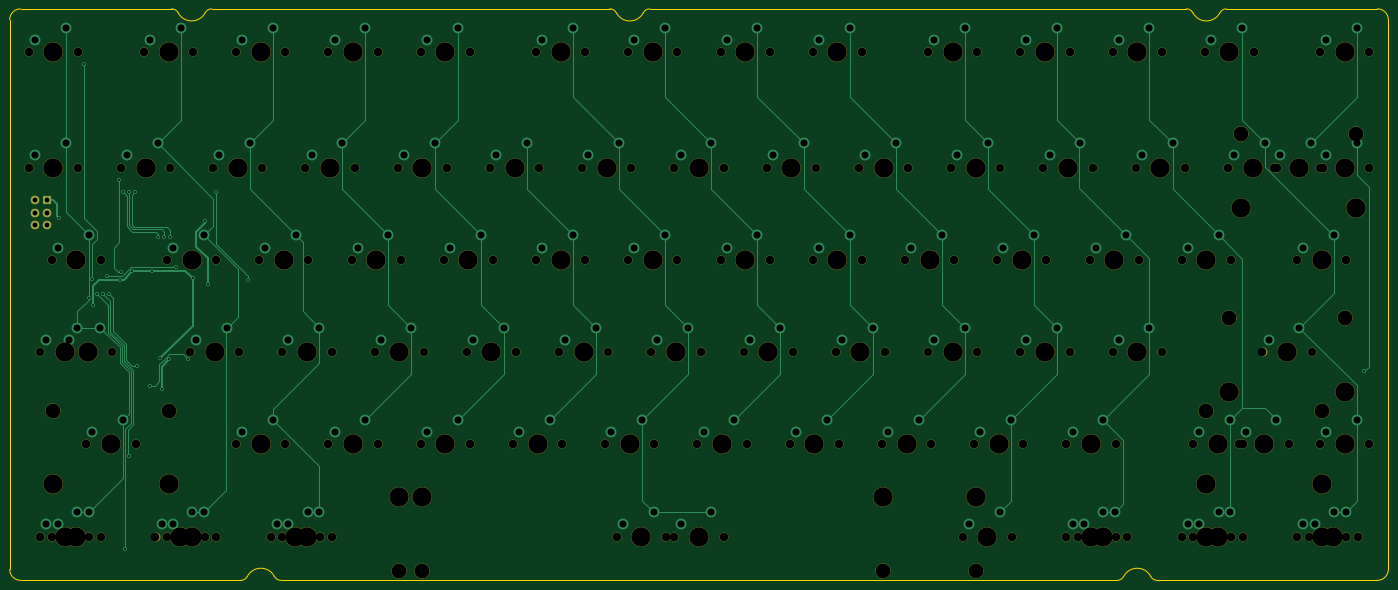
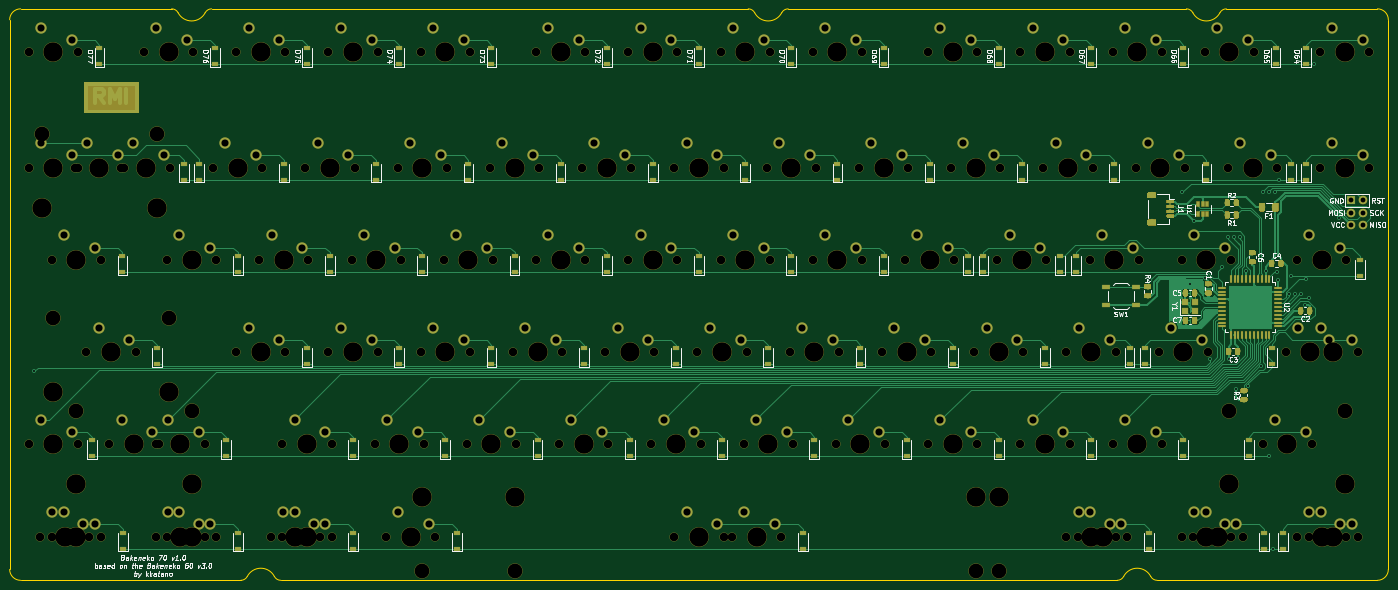
Circuit board: 11 layer files. Board 284.7 x 118.0 mm.
- bottom_copper: bakeneko-60-pcb-B_Cu.gbl (129082 bytes)
- bottom_mask: bakeneko-60-pcb-B_Mask.gbs (70014 bytes)
- paste: bakeneko-60-pcb-B_Paste.gbp (56937 bytes)
- bottom_silk: bakeneko-60-pcb-B_SilkS.gbo (55685 bytes)
- outline: bakeneko-60-pcb-Edge_Cuts.gm1 (2339 bytes)
- top_copper: bakeneko-60-pcb-F_Cu.gtl (18290 bytes)
- top_mask: bakeneko-60-pcb-F_Mask.gts (8190 bytes)
- paste: bakeneko-60-pcb-F_Paste.gtp (497 bytes)
- top_silk: bakeneko-60-pcb-F_SilkS.gto (498 bytes)
- drill: bakeneko-60-pcb-NPTH.drl (3989 bytes)
- drill: bakeneko-60-pcb-PTH.drl (3174 bytes)

=== bottom_copper: bakeneko-60-pcb-B_Cu.gbl (129082 bytes, source omitted) ===
=== bottom_mask: bakeneko-60-pcb-B_Mask.gbs (70014 bytes, source omitted) ===
=== paste: bakeneko-60-pcb-B_Paste.gbp (56937 bytes, source omitted) ===
=== bottom_silk: bakeneko-60-pcb-B_SilkS.gbo (55685 bytes, source omitted) ===
=== outline: bakeneko-60-pcb-Edge_Cuts.gm1 ===
G04 #@! TF.GenerationSoftware,KiCad,Pcbnew,(5.1.4)-1*
G04 #@! TF.CreationDate,2021-10-30T23:29:11+08:00*
G04 #@! TF.ProjectId,bakeneko-60-pcb,62616b65-6e65-46b6-9f2d-36302d706362,rev?*
G04 #@! TF.SameCoordinates,Original*
G04 #@! TF.FileFunction,Profile,NP*
%FSLAX46Y46*%
G04 Gerber Fmt 4.6, Leading zero omitted, Abs format (unit mm)*
G04 Created by KiCad (PCBNEW (5.1.4)-1) date 2021-10-30 23:29:11*
%MOMM*%
%LPD*%
G04 APERTURE LIST*
%ADD10C,0.200000*%
G04 APERTURE END LIST*
D10*
X275700000Y-82950000D02*
G75*
G02X273450000Y-85200000I-2250000J0D01*
G01*
X273450000Y32812500D02*
G75*
G02X275700000Y30562500I0J-2250000D01*
G01*
X240918072Y32006048D02*
G75*
G02X242248106Y32812500I1330034J-693548D01*
G01*
X221044427Y-84393548D02*
G75*
G02X226630572Y-84393548I2793073J-1456452D01*
G01*
X227960606Y-85200000D02*
G75*
G02X226630572Y-84393548I0J1500000D01*
G01*
X234001894Y32812500D02*
G75*
G02X235331929Y32006049I1J-1500000D01*
G01*
X24451894Y32812500D02*
G75*
G02X25781929Y32006049I1J-1500000D01*
G01*
X219714395Y-85200000D02*
X46985606Y-85200000D01*
X273450000Y-85200000D02*
X227960606Y-85200000D01*
X273450000Y32812500D02*
X242248106Y32812500D01*
X114939394Y32812500D02*
G75*
G02X116269429Y32006049I1J-1500000D01*
G01*
X-9000000Y30562500D02*
G75*
G02X-6750000Y32812500I2250000J0D01*
G01*
X234001895Y32812500D02*
X123185606Y32812500D01*
X-9000000Y-82950000D02*
X-9000000Y30562500D01*
X31368071Y32006049D02*
G75*
G02X25781929Y32006049I-2793071J1456451D01*
G01*
X40069427Y-84393548D02*
G75*
G02X45655572Y-84393548I2793073J-1456452D01*
G01*
X-6750000Y-85200000D02*
G75*
G02X-9000000Y-82950000I0J2250000D01*
G01*
X114939395Y32812500D02*
X32698106Y32812500D01*
X121855572Y32006048D02*
G75*
G02X123185606Y32812500I1330034J-693548D01*
G01*
X38739395Y-85200000D02*
X-6750000Y-85200000D01*
X31368072Y32006048D02*
G75*
G02X32698106Y32812500I1330034J-693548D01*
G01*
X40069429Y-84393548D02*
G75*
G02X38739395Y-85200000I-1330034J693548D01*
G01*
X46985606Y-85200000D02*
G75*
G02X45655572Y-84393548I0J1500000D01*
G01*
X275700000Y-82950000D02*
X275700000Y30562500D01*
X240918071Y32006049D02*
G75*
G02X235331929Y32006049I-2793071J1456451D01*
G01*
X24451895Y32812500D02*
X-6750000Y32812500D01*
X121855571Y32006049D02*
G75*
G02X116269429Y32006049I-2793071J1456451D01*
G01*
X221044429Y-84393548D02*
G75*
G02X219714395Y-85200000I-1330034J693548D01*
G01*
M02*

=== top_copper: bakeneko-60-pcb-F_Cu.gtl (18290 bytes, source omitted) ===
=== top_mask: bakeneko-60-pcb-F_Mask.gts (8190 bytes, source omitted) ===
=== paste: bakeneko-60-pcb-F_Paste.gtp ===
G04 #@! TF.GenerationSoftware,KiCad,Pcbnew,(5.1.4)-1*
G04 #@! TF.CreationDate,2021-10-30T23:29:11+08:00*
G04 #@! TF.ProjectId,bakeneko-60-pcb,62616b65-6e65-46b6-9f2d-36302d706362,rev?*
G04 #@! TF.SameCoordinates,Original*
G04 #@! TF.FileFunction,Paste,Top*
G04 #@! TF.FilePolarity,Positive*
%FSLAX46Y46*%
G04 Gerber Fmt 4.6, Leading zero omitted, Abs format (unit mm)*
G04 Created by KiCad (PCBNEW (5.1.4)-1) date 2021-10-30 23:29:11*
%MOMM*%
%LPD*%
G04 APERTURE LIST*
G04 APERTURE END LIST*
M02*

=== top_silk: bakeneko-60-pcb-F_SilkS.gto ===
G04 #@! TF.GenerationSoftware,KiCad,Pcbnew,(5.1.4)-1*
G04 #@! TF.CreationDate,2021-10-30T23:29:11+08:00*
G04 #@! TF.ProjectId,bakeneko-60-pcb,62616b65-6e65-46b6-9f2d-36302d706362,rev?*
G04 #@! TF.SameCoordinates,Original*
G04 #@! TF.FileFunction,Legend,Top*
G04 #@! TF.FilePolarity,Positive*
%FSLAX46Y46*%
G04 Gerber Fmt 4.6, Leading zero omitted, Abs format (unit mm)*
G04 Created by KiCad (PCBNEW (5.1.4)-1) date 2021-10-30 23:29:11*
%MOMM*%
%LPD*%
G04 APERTURE LIST*
G04 APERTURE END LIST*
M02*

=== drill: bakeneko-60-pcb-NPTH.drl ===
M48
; DRILL file {KiCad (5.1.4)-1} date 30/10/2021 11:29:12 pm
; FORMAT={-:-/ absolute / inch / decimal}
; #@! TF.CreationDate,2021-10-30T23:29:12+08:00
; #@! TF.GenerationSoftware,Kicad,Pcbnew,(5.1.4)-1
; #@! TF.FileFunction,NonPlated,1,2,NPTH
FMAT,2
INCH
T1C0.0689
T2C0.1200
T3C0.1570
%
G90
G05
T1
X10.2062Y-3.0
X10.6062Y-3.0
X6.175Y-0.75
X6.575Y-0.75
X0.55Y0.0
X0.95Y0.0
X3.925Y0.9375
X4.325Y0.9375
X-0.0125Y-3.0
X0.3875Y-3.0
X7.1125Y-1.5
X7.5125Y-1.5
X4.3Y0.0
X4.7Y0.0
X2.8Y0.0
X3.2Y0.0
X5.05Y-3.0
X5.45Y-3.0
X6.3625Y-1.5
X6.7625Y-1.5
X3.55Y0.0
X3.95Y0.0
X10.1125Y-0.75
X10.5125Y-0.75
X9.925Y0.0
X10.325Y0.0
X6.175Y0.9375
X6.575Y0.9375
X8.6125Y0.9375
X9.0125Y0.9375
X-0.2Y0.9375
X0.2Y0.9375
X1.7688Y-3.0
X2.1687Y-3.0
X-0.1062Y-1.5
X0.2938Y-1.5
X4.675Y0.9375
X5.075Y0.9375
X0.7375Y0.9375
X1.1375Y0.9375
X6.7375Y-2.25
X7.1375Y-2.25
X7.675Y-0.75
X8.075Y-0.75
X4.4875Y-2.25
X4.8875Y-2.25
X8.2375Y-2.25
X8.6375Y-2.25
X8.3312Y-3.0
X8.7312Y-3.0
X9.55Y0.0
X9.95Y0.0
X1.4875Y-2.25
X1.8875Y-2.25
X1.8625Y-3.0
X2.2625Y-3.0
X1.1125Y-1.5
X1.5125Y-1.5
X6.55Y0.0
X6.95Y0.0
X8.6125Y-1.5
X9.0125Y-1.5
X7.4875Y-2.25
X7.8875Y-2.25
X4.1125Y-1.5
X4.5125Y-1.5
X5.05Y0.0
X5.45Y0.0
X0.925Y-3.0
X1.325Y-3.0
X2.6125Y-1.5
X3.0125Y-1.5
X1.4875Y0.9375
X1.8875Y0.9375
X5.6125Y-1.5
X6.0125Y-1.5
X4.8625Y-1.5
X5.2625Y-1.5
X10.3Y0.0
X10.7Y0.0
X8.2375Y-3.0
X8.6375Y-3.0
X10.1125Y-3.0
X10.5125Y-3.0
X-0.1062Y-3.0
X0.2938Y-3.0
X7.8625Y-1.5
X8.2625Y-1.5
X7.3Y0.0
X7.7Y0.0
X5.425Y0.9375
X5.825Y0.9375
X2.2375Y0.9375
X2.6375Y0.9375
X0.8312Y-3.0
X1.2312Y-3.0
X4.675Y-0.75
X5.075Y-0.75
X10.3Y0.9375
X10.7Y0.9375
X5.9875Y-2.25
X6.3875Y-2.25
X4.5812Y-3.0
X4.9813Y-3.0
X1.675Y-0.75
X2.075Y-0.75
X3.7375Y-2.25
X4.1375Y-2.25
X9.2687Y-3.0
X9.6687Y-3.0
X2.425Y-0.75
X2.825Y-0.75
X7.8625Y0.9375
X8.2625Y0.9375
X0.2687Y-2.25
X0.6687Y-2.25
X9.175Y-3.0
X9.575Y-3.0
X0.0813Y-1.5
X0.4813Y-1.5
X-0.2Y0.0
X0.2Y0.0
X2.9875Y0.9375
X3.3875Y0.9375
X5.425Y-0.75
X5.825Y-0.75
X1.3Y0.0
X1.7Y0.0
X9.175Y-0.75
X9.575Y-0.75
X5.8Y0.0
X6.2Y0.0
X8.8Y0.0
X9.2Y0.0
X1.8625Y-1.5
X2.2625Y-1.5
X3.3625Y-1.5
X3.7625Y-1.5
X-0.0125Y-0.75
X0.3875Y-0.75
X7.3937Y-3.0
X7.7938Y-3.0
X2.2375Y-2.25
X2.6375Y-2.25
X8.425Y-0.75
X8.825Y-0.75
X2.05Y0.0
X2.45Y0.0
X7.1125Y0.9375
X7.5125Y0.9375
X9.2687Y-2.25
X9.6687Y-2.25
X3.175Y-0.75
X3.575Y-0.75
X0.925Y-0.75
X1.325Y-0.75
X5.2375Y-2.25
X5.6375Y-2.25
X3.925Y-0.75
X4.325Y-0.75
X10.3Y-2.25
X10.7Y-2.25
X9.6437Y-2.25
X10.0437Y-2.25
X2.9875Y-2.25
X3.3875Y-2.25
X8.05Y0.0
X8.45Y0.0
X9.3625Y0.9375
X9.7625Y0.9375
X6.925Y-0.75
X7.325Y-0.75
X9.8312Y-1.5
X10.2312Y-1.5
T2
X2.8127Y-3.275
X6.7497Y-3.275
X0.0Y-1.975
X0.9375Y-1.975
X9.375Y-1.975
X10.3125Y-1.975
X9.5625Y-1.225
X10.5Y-1.225
X3.0Y-3.275
X7.5Y-3.275
X9.6562Y0.275
X10.5938Y0.275
T3
X4.875Y0.9375
X0.9375Y0.9375
X6.9375Y-2.25
X7.875Y-0.75
X4.6875Y-2.25
X8.4375Y-2.25
X8.5312Y-3.0
X9.75Y0.0
X1.6875Y-2.25
X2.0625Y-3.0
X1.3125Y-1.5
X6.75Y0.0
X8.8125Y-1.5
X7.6875Y-2.25
X4.3125Y-1.5
X5.25Y0.0
X1.125Y-3.0
X2.8125Y-1.5
X1.6875Y0.9375
X5.8125Y-1.5
X5.0625Y-1.5
X10.5Y0.0
X8.4375Y-3.0
X10.3125Y-3.0
X0.0938Y-3.0
X8.0625Y-1.5
X7.5Y0.0
X5.625Y0.9375
X2.4375Y0.9375
X1.0312Y-3.0
X4.875Y-0.75
X10.5Y0.9375
X6.1875Y-2.25
X2.8127Y-2.675
X4.7812Y-3.0
X6.7497Y-2.675
X1.875Y-0.75
X3.9375Y-2.25
X9.4688Y-3.0
X2.625Y-0.75
X8.0625Y0.9375
X0.0Y-2.575
X0.4688Y-2.25
X0.9375Y-2.575
X9.375Y-3.0
X0.2812Y-1.5
X0.0Y0.0
X3.1875Y0.9375
X5.625Y-0.75
X1.5Y0.0
X9.375Y-0.75
X6.0Y0.0
X9.0Y0.0
X2.0625Y-1.5
X3.5625Y-1.5
X0.1875Y-0.75
X7.5938Y-3.0
X2.4375Y-2.25
X8.625Y-0.75
X2.25Y0.0
X7.3125Y0.9375
X9.4688Y-2.25
X3.375Y-0.75
X1.125Y-0.75
X5.4375Y-2.25
X4.125Y-0.75
X10.5Y-2.25
X9.375Y-2.575
X9.8438Y-2.25
X10.3125Y-2.575
X3.1875Y-2.25
X8.25Y0.0
X9.5625Y0.9375
X7.125Y-0.75
X9.5625Y-1.825
X10.0312Y-1.5
X10.5Y-1.825
X10.4062Y-3.0
X6.375Y-0.75
X0.75Y0.0
X4.125Y0.9375
X0.1875Y-3.0
X7.3125Y-1.5
X4.5Y0.0
X3.0Y0.0
X3.0Y-2.675
X5.25Y-3.0
X7.5Y-2.675
X6.5625Y-1.5
X3.75Y0.0
X10.3125Y-0.75
X9.6562Y-0.325
X10.125Y0.0
X10.5938Y-0.325
X6.375Y0.9375
X8.8125Y0.9375
X0.0Y0.9375
X1.9688Y-3.0
X0.0938Y-1.5
T0
M30

=== drill: bakeneko-60-pcb-PTH.drl ===
M48
; DRILL file {KiCad (5.1.4)-1} date 30/10/2021 11:29:12 pm
; FORMAT={-:-/ absolute / inch / decimal}
; #@! TF.CreationDate,2021-10-30T23:29:12+08:00
; #@! TF.GenerationSoftware,Kicad,Pcbnew,(5.1.4)-1
; #@! TF.FileFunction,Plated,1,2,PTH
FMAT,2
INCH
T1C0.0157
T2C0.0394
T3C0.0579
%
G90
G05
T1
X0.0493Y-0.4107
X0.25Y0.8438
X0.2875Y-1.0556
X0.316Y-0.9062
X0.3214Y-1.1124
X0.3591Y-1.027
X0.4065Y-1.0238
X0.4394Y-0.8776
X0.4504Y-1.0274
X0.5356Y-0.0962
X0.5454Y-0.9087
X0.547Y-0.849
X0.5693Y-0.1976
X0.5861Y-3.0962
X0.615Y-2.3461
X0.6185Y-0.1976
X0.6438Y-0.8388
X0.6677Y-0.1976
X0.6791Y-1.6122
X0.7852Y-1.7705
X0.8016Y-0.8384
X0.8525Y-0.5611
X0.8709Y-1.5457
X0.8824Y-1.7965
X0.9017Y-0.5611
X0.9448Y-1.5581
X0.9509Y-0.5611
X0.9941Y-0.8055
X1.0978Y-1.5587
X1.133Y-0.9
X1.2297Y-0.4299
X1.2554Y-0.9472
X1.321Y-0.1976
X1.5828Y-0.9149
X10.6553Y-1.6556
T2
X-0.15Y-0.2649
X-0.15Y-0.3649
X-0.15Y-0.4649
X-0.05Y-0.2649
X-0.05Y-0.3649
X-0.05Y-0.4649
T3
X10.2562Y-2.9
X10.5062Y-2.8
X6.225Y-0.65
X6.475Y-0.55
X0.6Y0.1
X0.85Y0.2
X3.975Y1.0375
X4.225Y1.1375
X0.0375Y-2.9
X0.2875Y-2.8
X7.1625Y-1.4
X7.4125Y-1.3
X4.35Y0.1
X4.6Y0.2
X2.85Y0.1
X3.1Y0.2
X5.1Y-2.9
X5.35Y-2.8
X6.4125Y-1.4
X6.6625Y-1.3
X3.6Y0.1
X3.85Y0.2
X10.1625Y-0.65
X10.4125Y-0.55
X9.975Y0.1
X10.225Y0.2
X6.225Y1.0375
X6.475Y1.1375
X8.6625Y1.0375
X8.9125Y1.1375
X-0.15Y1.0375
X0.1Y1.1375
X1.8187Y-2.9
X2.0688Y-2.8
X-0.0563Y-1.4
X0.1938Y-1.3
X4.725Y1.0375
X4.975Y1.1375
X0.7875Y1.0375
X1.0375Y1.1375
X6.7875Y-2.15
X7.0375Y-2.05
X7.725Y-0.65
X7.975Y-0.55
X4.5375Y-2.15
X4.7875Y-2.05
X8.2875Y-2.15
X8.5375Y-2.05
X8.3812Y-2.9
X8.6312Y-2.8
X9.6Y0.1
X9.85Y0.2
X1.5375Y-2.15
X1.7875Y-2.05
X1.9125Y-2.9
X2.1625Y-2.8
X1.1625Y-1.4
X1.4125Y-1.3
X6.6Y0.1
X6.85Y0.2
X8.6625Y-1.4
X8.9125Y-1.3
X7.5375Y-2.15
X7.7875Y-2.05
X4.1625Y-1.4
X4.4125Y-1.3
X5.1Y0.1
X5.35Y0.2
X0.975Y-2.9
X1.225Y-2.8
X2.6625Y-1.4
X2.9125Y-1.3
X1.5375Y1.0375
X1.7875Y1.1375
X5.6625Y-1.4
X5.9125Y-1.3
X4.9125Y-1.4
X5.1625Y-1.3
X10.35Y0.1
X10.6Y0.2
X8.2875Y-2.9
X8.5375Y-2.8
X10.1625Y-2.9
X10.4125Y-2.8
X-0.0563Y-2.9
X0.1938Y-2.8
X7.9125Y-1.4
X8.1625Y-1.3
X7.35Y0.1
X7.6Y0.2
X5.475Y1.0375
X5.725Y1.1375
X2.2875Y1.0375
X2.5375Y1.1375
X0.8812Y-2.9
X1.1312Y-2.8
X4.725Y-0.65
X4.975Y-0.55
X10.35Y1.0375
X10.6Y1.1375
X6.0375Y-2.15
X6.2875Y-2.05
X4.6312Y-2.9
X4.8812Y-2.8
X1.725Y-0.65
X1.975Y-0.55
X3.7875Y-2.15
X4.0375Y-2.05
X9.3187Y-2.9
X9.5687Y-2.8
X2.475Y-0.65
X2.725Y-0.55
X7.9125Y1.0375
X8.1625Y1.1375
X0.3187Y-2.15
X0.5687Y-2.05
X9.225Y-2.9
X9.475Y-2.8
X0.1313Y-1.4
X0.3812Y-1.3
X-0.15Y0.1
X0.1Y0.2
X3.0375Y1.0375
X3.2875Y1.1375
X5.475Y-0.65
X5.725Y-0.55
X1.35Y0.1
X1.6Y0.2
X9.225Y-0.65
X9.475Y-0.55
X5.85Y0.1
X6.1Y0.2
X8.85Y0.1
X9.1Y0.2
X1.9125Y-1.4
X2.1625Y-1.3
X3.4125Y-1.4
X3.6625Y-1.3
X0.0375Y-0.65
X0.2875Y-0.55
X7.4437Y-2.9
X7.6937Y-2.8
X2.2875Y-2.15
X2.5375Y-2.05
X8.475Y-0.65
X8.725Y-0.55
X2.1Y0.1
X2.35Y0.2
X7.1625Y1.0375
X7.4125Y1.1375
X9.3187Y-2.15
X9.5687Y-2.05
X3.225Y-0.65
X3.475Y-0.55
X0.975Y-0.65
X1.225Y-0.55
X5.2875Y-2.15
X5.5375Y-2.05
X3.975Y-0.65
X4.225Y-0.55
X10.35Y-2.15
X10.6Y-2.05
X9.6937Y-2.15
X9.9437Y-2.05
X3.0375Y-2.15
X3.2875Y-2.05
X8.1Y0.1
X8.35Y0.2
X9.4125Y1.0375
X9.6625Y1.1375
X6.975Y-0.65
X7.225Y-0.55
X9.8812Y-1.4
X10.1312Y-1.3
T0
M30

